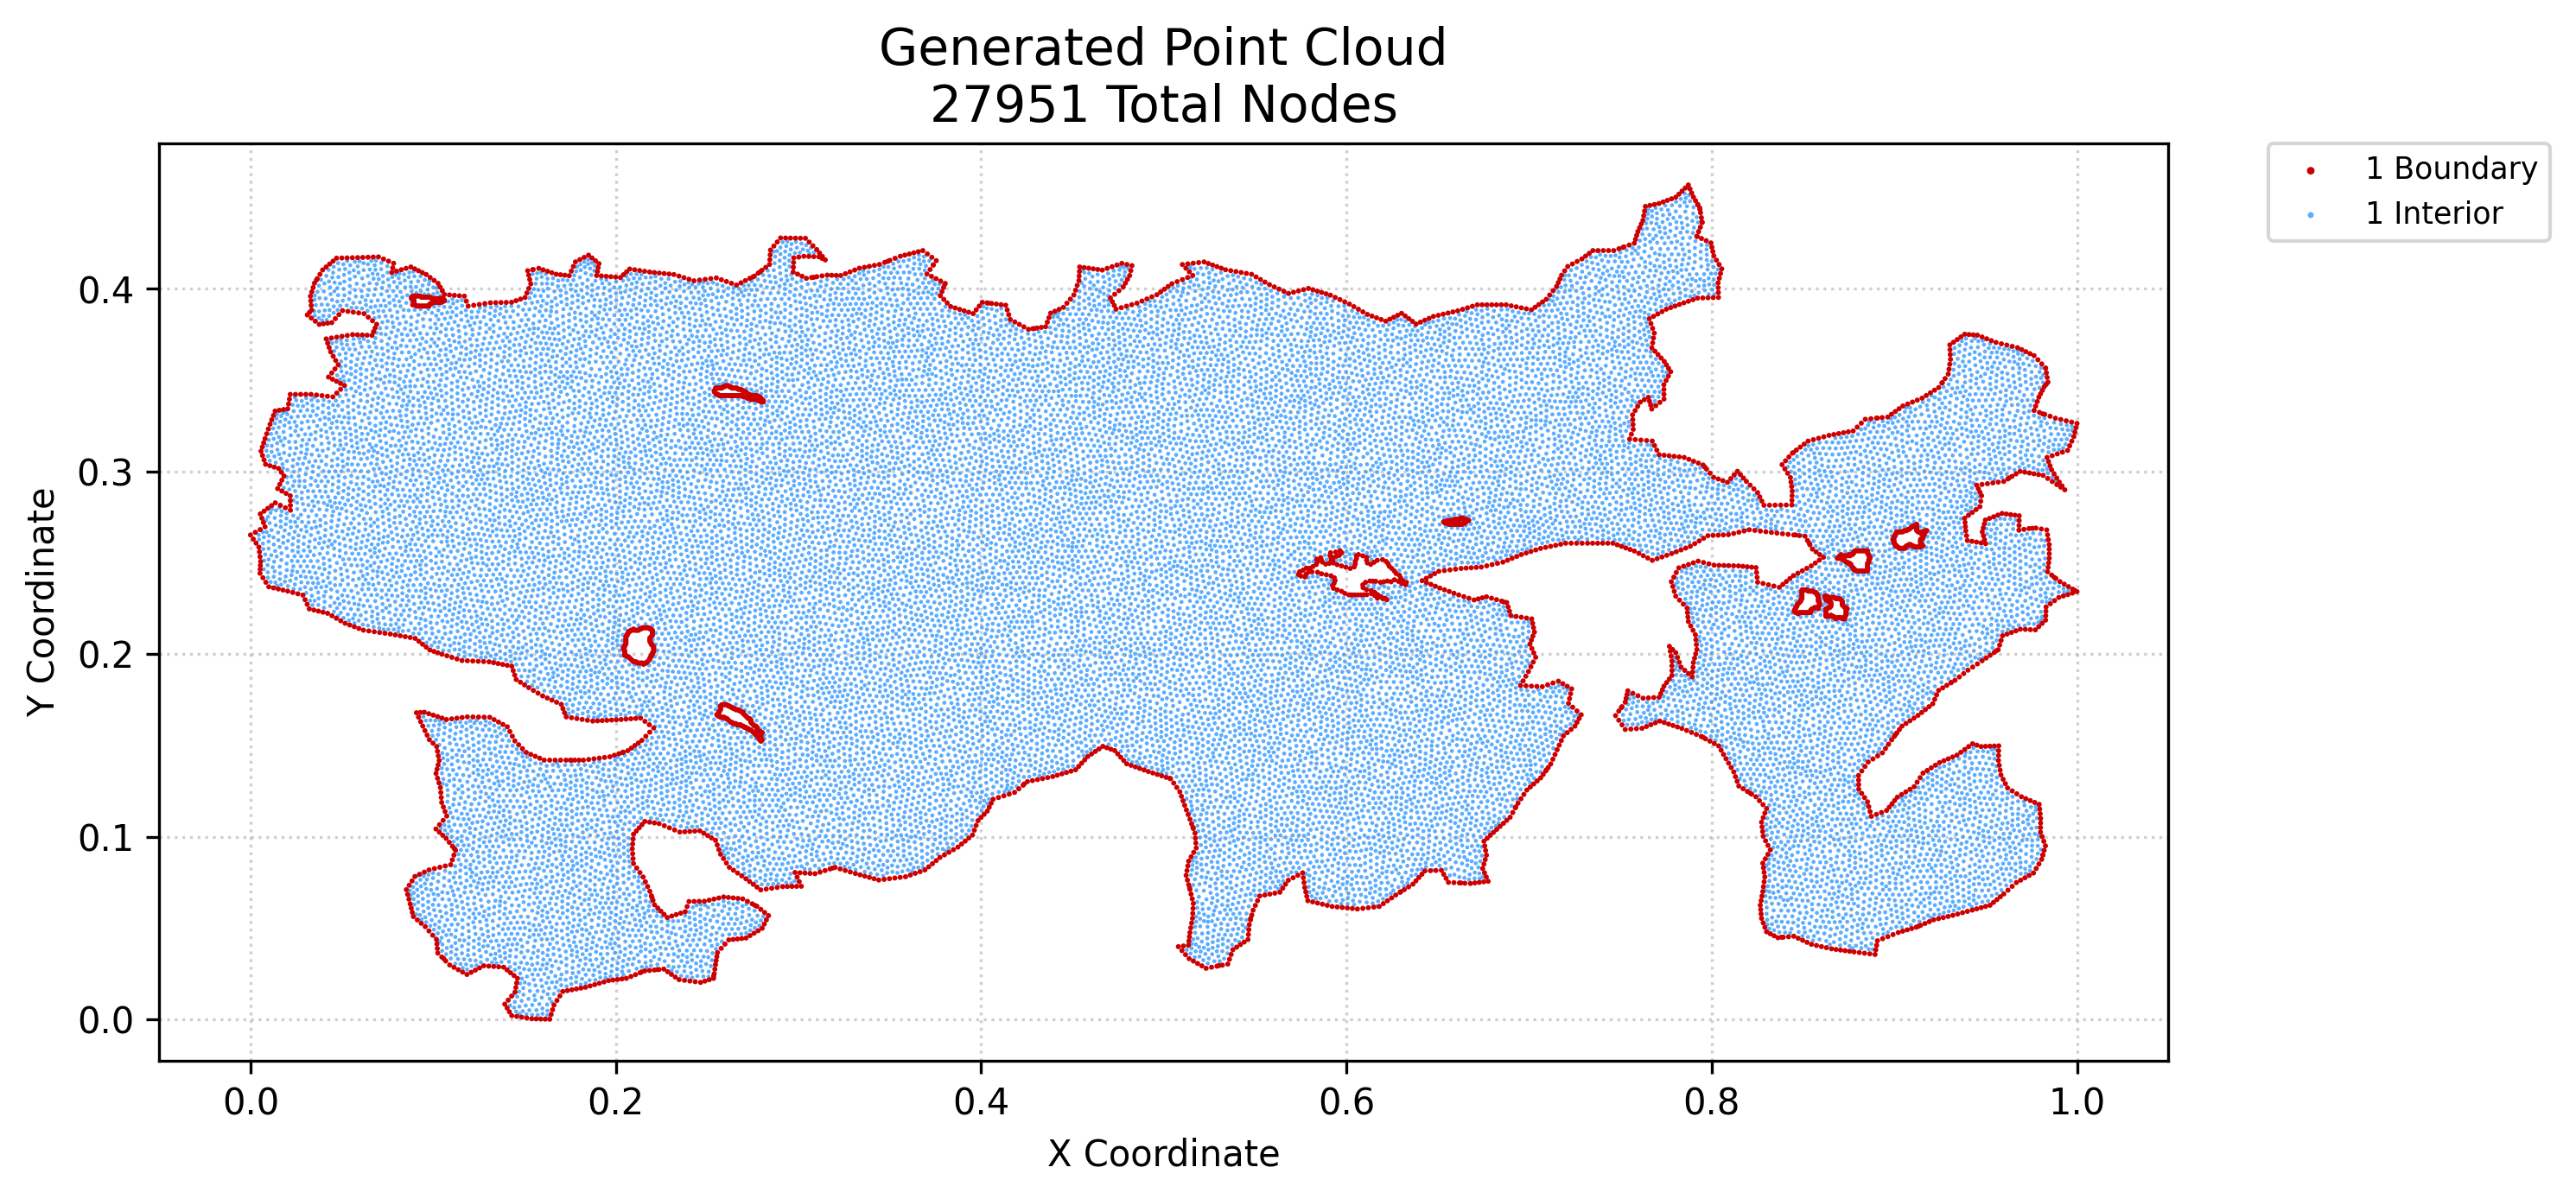

Source data for this figure (header and first rows):
x, y, region, classification
0.0, 0.2652, 1, boundary
0.00153, 0.263, 1, boundary
0.002652, 0.2667, 1, boundary
0.003059, 0.2608, 1, boundary
0.004589, 0.2586, 1, boundary
0.004905, 0.2559, 1, boundary
0.005193, 0.2443, 1, boundary
0.005308, 0.2464, 1, boundary
0.005422, 0.2485, 1, boundary
0.005221, 0.2533, 1, boundary
0.005304, 0.2682, 1, boundary
0.005359, 0.2768, 1, boundary
0.005537, 0.2507, 1, boundary
0.005743, 0.3111, 1, boundary
0.006225, 0.2744, 1, boundary
0.006582, 0.3087, 1, boundary
0.006481, 0.3134, 1, boundary
0.006805, 0.2418, 1, boundary
0.00709, 0.272, 1, boundary
0.007218, 0.3157, 1, boundary
0.007415, 0.2783, 1, boundary
0.007421, 0.3063, 1, boundary
0.007956, 0.2697, 1, boundary
0.00826, 0.3039, 1, boundary
0.007956, 0.318, 1, boundary
0.008417, 0.2393, 1, boundary
0.008877, 0.3206, 1, boundary
0.009472, 0.2798, 1, boundary
0.009798, 0.3233, 1, boundary
0.01003, 0.2368, 1, boundary
0.01064, 0.3032, 1, boundary
0.01072, 0.3259, 1, boundary
0.01153, 0.2813, 1, boundary
0.01164, 0.3283, 1, boundary
0.01262, 0.2362, 1, boundary
0.01256, 0.3307, 1, boundary
0.01302, 0.3024, 1, boundary
0.01348, 0.3331, 1, boundary
0.01358, 0.2828, 1, boundary
0.01486, 0.2906, 1, boundary
0.01521, 0.2356, 1, boundary
0.0154, 0.3016, 1, boundary
0.01602, 0.2929, 1, boundary
0.01579, 0.3335, 1, boundary
0.01635, 0.2815, 1, boundary
0.01686, 0.2996, 1, boundary
0.01717, 0.2893, 1, boundary
0.01717, 0.2952, 1, boundary
0.01779, 0.2351, 1, boundary
0.01809, 0.3339, 1, boundary
0.01832, 0.2975, 1, boundary
0.01911, 0.2801, 1, boundary
0.01947, 0.288, 1, boundary
0.02038, 0.2345, 1, boundary
0.02039, 0.3343, 1, boundary
0.02085, 0.337, 1, boundary
0.02131, 0.3396, 1, boundary
0.02187, 0.2788, 1, boundary
0.02184, 0.2814, 1, boundary
0.0218, 0.284, 1, boundary
... 27,891 more rows
